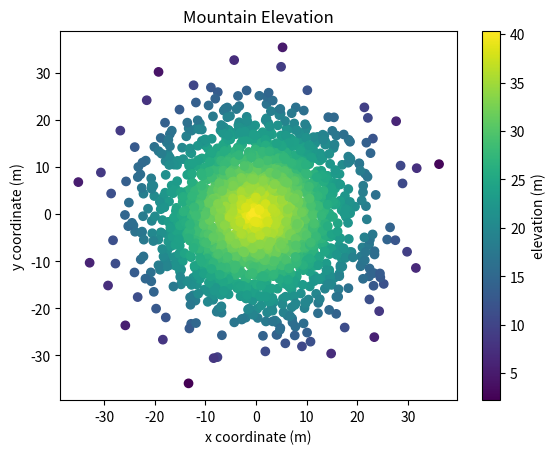

This figure's Python source:
#!/usr/bin/env python3
'''Function that prints the elevation of a mountain'''
import numpy as np
import matplotlib.pyplot as plt

np.random.seed(5)

x = np.random.randn(2000) * 10
y = np.random.randn(2000) * 10
z = np.random.rand(2000) + 40 - np.sqrt(np.square(x) + np.square(y))

mountain = plt.scatter(x, y, c=z)
plt.title('Mountain Elevation')
plt.xlabel('x coordinate (m)')
plt.ylabel('y coordinate (m)')
plt.colorbar(mountain, label='elevation (m)')
plt.show()
